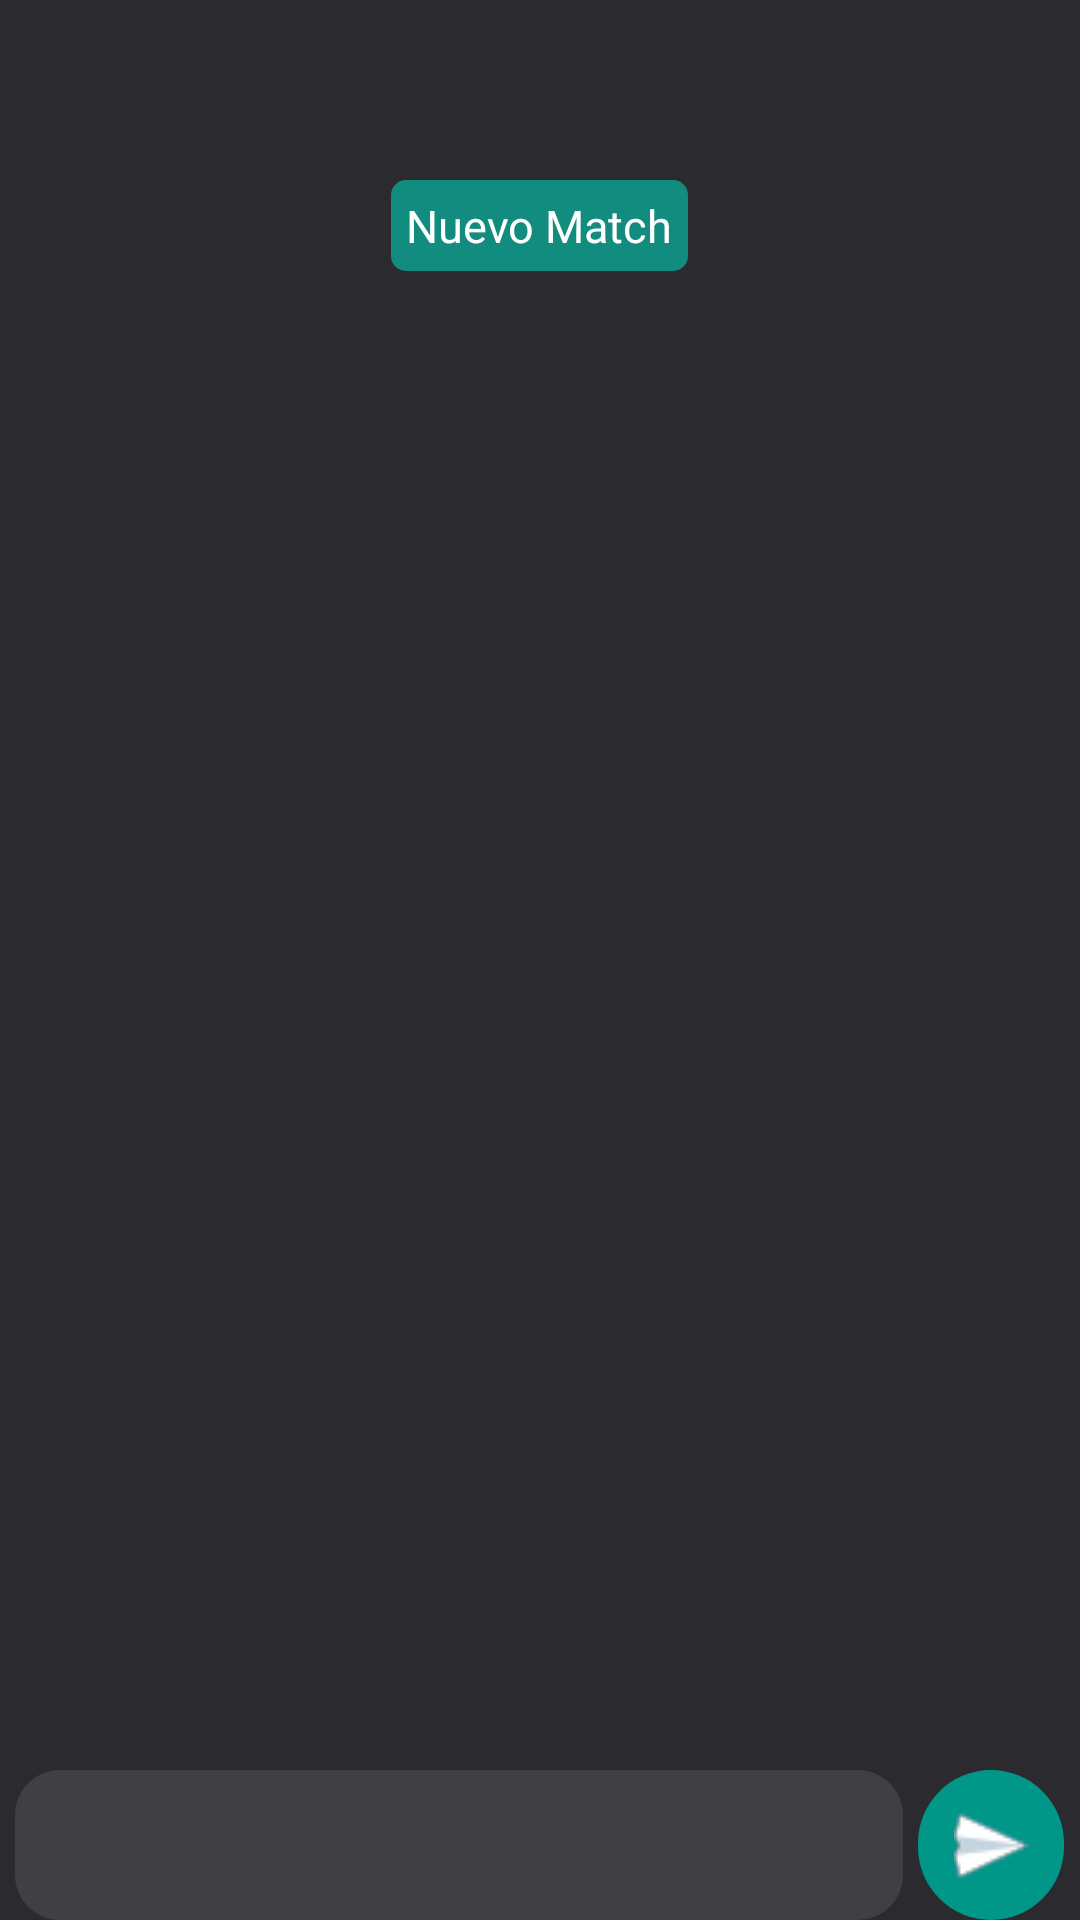

Reconstruct the res/layout file that produces this screen, plus the resources it refers to.
<!-- AndroidManifest.xml: application theme AppTheme -->
<!-- res/layout/activity_chat_especifico.xml -->
<?xml version="1.0" encoding="utf-8"?>
<androidx.constraintlayout.widget.ConstraintLayout xmlns:android="http://schemas.android.com/apk/res/android"
    xmlns:app="http://schemas.android.com/apk/res-auto"
    xmlns:tools="http://schemas.android.com/tools"
    android:layout_width="match_parent"
    android:layout_height="match_parent"
    tools:context=".ChatEspecificoActivity">

    <androidx.appcompat.widget.Toolbar
        android:id="@+id/toolbarChatEspecifico"
        android:layout_width="0dp"
        android:layout_height="50dp"
        android:background="@color/fondo"
        android:minHeight="?attr/actionBarSize"
        android:theme="@style/ToolBarStyle"
        app:layout_constraintEnd_toEndOf="parent"
        app:layout_constraintStart_toStartOf="parent"
        app:layout_constraintTop_toTopOf="parent" />

    <ScrollView
        android:id="@+id/scrollView2"
        android:layout_width="0dp"
        android:layout_height="0dp"
        android:background="@color/fondo"
        app:layout_constraintBottom_toTopOf="@+id/linearLayout2"
        app:layout_constraintEnd_toEndOf="parent"
        app:layout_constraintHorizontal_bias="0.498"
        app:layout_constraintStart_toStartOf="parent"
        app:layout_constraintTop_toBottomOf="@+id/toolbarChatEspecifico">

        <LinearLayout
            android:id="@+id/linearMensajes"
            android:layout_width="match_parent"
            android:layout_height="wrap_content"
            android:background="@color/fondo"
            android:orientation="vertical" >

            <TextView
                android:id="@+id/textView3"
                android:layout_width="wrap_content"
                android:layout_height="wrap_content"
                android:layout_gravity="center"
                android:layout_marginTop="10dp"
                android:background="@drawable/mensajeusuario"
                android:gravity="center"
                android:paddingLeft="5dp"
                android:paddingTop="5dp"
                android:paddingRight="5dp"
                android:paddingBottom="5dp"
                android:text="@string/nuevomatch"
                android:textColor="@color/text"
                android:textSize="15sp" />
        </LinearLayout>
    </ScrollView>

    <LinearLayout
        android:id="@+id/linearLayout2"
        android:layout_width="0dp"
        android:layout_height="50dp"
        android:background="@color/fondo"
        android:orientation="horizontal"
        app:layout_constraintBottom_toBottomOf="parent"
        app:layout_constraintEnd_toEndOf="parent"
        app:layout_constraintStart_toStartOf="parent">

        <EditText
            android:id="@+id/txtmensajeusuario"
            android:layout_width="wrap_content"
            android:layout_height="match_parent"
            android:layout_marginStart="5dp"
            android:layout_weight="1"
            android:background="@drawable/redondo"
            android:ems="10"
            android:inputType="textMultiLine|textPersonName"
            android:paddingLeft="5dp"
            android:paddingTop="5dp"
            android:paddingRight="5dp"
            android:paddingBottom="5dp"
            android:singleLine="false"
            android:textColor="@color/text"
            android:textColorHint="@color/text"
            android:textSize="15dp" />

        <ImageButton
            android:id="@+id/btnmensajeusuario"
            android:layout_width="wrap_content"
            android:layout_height="match_parent"
            android:layout_marginStart="5dp"
            android:layout_marginEnd="5dp"
            android:layout_weight=".2"
            android:background="@drawable/ciruclo"
            app:srcCompat="@drawable/enviar" />
    </LinearLayout>

</androidx.constraintlayout.widget.ConstraintLayout>
<!-- resources referenced by this layout -->
<resources>
  <color name="fondo">#2B2A2F</color>
  <color name="text">#FFFFFF</color>
  <!-- drawable ciruclo (drawable-v24) -->
  <?xml version="1.0" encoding="utf-8"?>
  <shape xmlns:android="http://schemas.android.com/apk/res/android">
      <solid android:color="#009688" />
      <corners android:radius="75dp" />
  </shape>
  <!-- drawable enviar: png bitmap (drawable, 953 bytes) -->
  <!-- drawable mensajeusuario (drawable-v24) -->
  <?xml version="1.0" encoding="utf-8"?>
  <shape xmlns:android="http://schemas.android.com/apk/res/android">
      <solid android:color="#128C7E" />
      <corners android:radius="5dp" />
  </shape>
  <!-- drawable redondo (drawable-v24) -->
  <?xml version="1.0" encoding="utf-8"?>
  <shape xmlns:android="http://schemas.android.com/apk/res/android"
      android:shape="rectangle" android:padding="10dp">
      <solid android:color="#403F44"/>
      <corners
          android:bottomRightRadius="15dp"
          android:bottomLeftRadius="15dp"
          android:topLeftRadius="15dp"
          android:topRightRadius="15dp"/>
  </shape>
  <string name="nuevomatch">Nuevo Match</string>
  <style name="ToolBarStyle" parent="Theme.AppCompat">
          <item name="android:textColorPrimary">@android:color/white</item>
          <item name="android:textColorSecondary">@android:color/white</item>
          <item name="actionMenuTextColor">@android:color/white</item>
      </style>
  <style name="AppTheme" parent="Theme.MaterialComponents.Light.NoActionBar">
          
          <item name="colorPrimary">@color/colorPrimary</item>
          <item name="colorPrimaryDark">@color/colorPrimaryDark</item>
          <item name="colorAccent">@color/colorAccent</item>
      </style>
  <color name="colorPrimary">#2B2A2F</color>
  <color name="colorPrimaryDark">#2B2A2F</color>
  <color name="colorAccent">#009688</color>
</resources>
